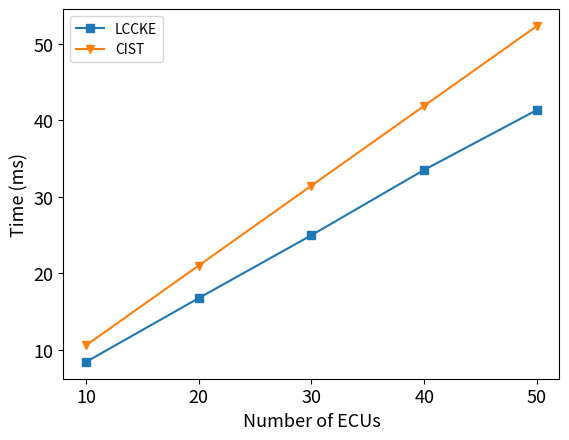

Source code (Python):
# import matplotlib.pyplot as plt
# import numpy as np
# labels = ['10','20','30','40','50']
# y1 = [8.4366, 16.7756, 24.994, 33.528800000000004, 41.349999999999994]
# y2 = [10.603000000000002, 21.03, 31.468, 41.895, 52.333000000000006]
#
# x = np.arange(len(labels))
# width = 0.4
# fig, ax = plt.subplots()
#
# rects1 = ax.bar(x - width/4, y1, width/2, label='LCCKE')
# rects3 = ax.bar(x + width/4, y2, width/2, label='CIST')
# # rects4 = ax.bar(x + 3*width/8, HMAC_SHA3_256, width/4, label='HMAC-SHA3-256',color='k')
# # Add some text for labels, title and custom x-axis tick labels, etc.
#
# ax.set_xlabel('Number of ECUs')
# ax.set_ylabel('time (ms)')
# ax.set_xticks(x)
# ax.set_xticklabels(labels)
# ax.legend()
#
# fig.savefig('./LCCKEvsAEKP2.eps',dpi=600,format='eps')
# plt.show()


# # 导入matplotlib库
# import matplotlib.pyplot as plt
# # 导入numpy库
# import numpy as np
#
# # 定义数据列表
# y1 = [8.4366, 16.7756, 24.994, 33.528800000000004, 41.349999999999994]
# y2 = [10.603000000000002, 21.03, 31.468, 41.895, 52.333000000000006]
#
# fig, ax = plt.subplots()
#
# # 定义柱状图的宽度
# width = 0.4
#
# # 定义x轴的标签
# labels = ['10','20','30','40','50']
#
# # 创建x轴的位置数组
# x = np.arange(len(labels))
#
#
# # 绘制三组柱状图，分别使用不同的颜色和图案
# ax.bar(x - width/4, y1, width/2, label="LCCKE")
# ax.bar(x + width/4, y2, width/2, label="CIST")
# # plt.bar(x2, data2, width, color="white", label="data2", edgecolor="black", hatch="///")
# # plt.bar(x3, data3, width, color="white", label="data3", edgecolor="black", hatch="xxx")
#
# # 设置x轴的刻度和标签
# ax.set_xticks(x)
#
# # 设置x轴的标签
# ax.set_xlabel("Number of ECUs",fontsize=13)
# ax.set_xticklabels(labels)
# # 设置y轴的标签
# ax.set_ylabel("Time (ms)",fontsize=13)
#
# # 显示图例
# ax.legend()
#
# # 显示图表
# plt.show()
#
# fig.savefig('./LCCKEvsAKEP2.eps',dpi=600,format='eps',bbox_inches='tight')

import matplotlib.pyplot as plt
import numpy as np
fig, ax = plt.subplots()
labels = ['10','20','30','40','50']

x = [10,20,30,40,50]
# y1 = [2.8,5.6,8.4,11.2,14]
y1 = [8.4366, 16.7756, 24.994, 33.528800000000004, 41.349999999999994]
y2 = [10.603000000000002, 21.03, 31.468, 41.895, 52.333000000000006]

ax.plot(x, y1, label='LCCKE',marker='s')  # 绘制第一条折线
ax.plot(x, y2, label='CIST',marker='v')  # 绘制第二条折线
# 可以添加更多的绘制语句

ax.set_xlabel('Number of ECUs',fontsize=13)  # 设置 x 轴标签
ax.set_ylabel('Time (ms)',fontsize=13)  # 设置 y 轴标签
ax.legend()  # 显示图例
ax.set_xticks(x)
ax.xaxis.set_tick_params(labelsize=13)
ax.yaxis.set_tick_params(labelsize=13)
fig.savefig('./LCCKEvsAKEP2.eps',dpi=600,format='eps',bbox_inches='tight')
plt.show()  # 显示图表